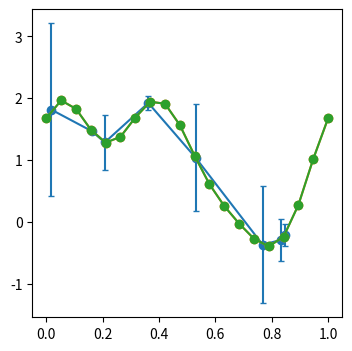

Write the Python code that produced this figure.
import numpy as np

class FourierSeries():    
    def __init__(self):
        """
        FourierSeries is a class that generates and fits Fourier series to time series data.
        """
        None
        

    def generate(self, x, params, e_params=None):
        """
        Generate a Fourier series of a given order.

        Args:
            x (array-like): Phase folded time series
            params (float): Parameters used to compute the Fourier series coefficients

        Returns:
            y (array-like): Sum of the Fourier series evaluated at the given time series
        """
        
        
        if isinstance(params, list):
            params = np.array(params)
        if isinstance(e_params, list):
            e_params = np.array(e_params)
            
        # check if params are provided if none raise error with suggestions of parameters
        if len(params) == 0:
            raise ValueError('No parameters provided. Please provide parameters. \n' 
                                'For example: params = [m0, A1, phi1, A2, phi2, ...] \n'
                                'where m0 is the mean, A1, A2, ... are the amplitudes and phi1, phi2, ... are the phases.')
        
        # check if number of parameters is odd
        if len(params) % 2 == 0:
            raise ValueError('Number of parameters must be odd.')
        
        y = self._generate(x, *params)
        
        if e_params is not None:
            # print('Error on parameters provided.')
            # print(params+e_params)
            # print(params-e_params)
            if len(e_params) != len(params):
                raise ValueError('Length of e_params must be equal to length of params.')
            else:
                y1 = self._generate(x, *(params + e_params))
                y2 = self._generate(x, *(params - e_params))                
                ey1, ey2 = abs(y1 - y), abs(y2 - y)
                ey = (ey1 + ey2)
        else:
            ey = None
        
        return y, ey
    
    def _generate(self, x, *params):
        """
        Generate a Fourier series of a given order.

        Args:
            x (array-like): Phase folded time series
            params (float): Parameters used to compute the Fourier series coefficients

        Returns:
            y (array-like): Sum of the Fourier series evaluated at the given time series
        """
        if isinstance(params, list):
            params = np.array(params)
            
        # check if params are provided if none raise error with suggestions of parameters
        if len(params) == 0:
            raise ValueError('No parameters provided. Please provide parameters. \n' 
                                'For example: params = [m0, A1, phi1, A2, phi2, ...] \n'
                                'where m0 is the mean, A1, A2, ... are the amplitudes and phi1, phi2, ... are the phases.')
        
        # check if number of parameters is odd
        if len(params) % 2 == 0:
            raise ValueError('Number of parameters must be odd.')

        N = len(params)//2
        m0, Ak, phik = params[0], np.array(
            params[1:N+1]), np.array(params[N+1:])
        y = m0

        for k in range(1, N+1):
            y += Ak[k-1]*np.sin(2*np.pi*k*x + phik[k-1])
        
        return y

    def bart_condition(self, n):
        """
        Calculate Bart's condition, which is a condition that must be satisfied for a Fourier series to be unique.

        Args:
            n (int): Order of the Fourier series

        Returns:
            cond (int): Bart's condition
        """
        cond = 2*n + 1
        return cond

    def fit(self, x, y, n, yerr=None, p0=None, return_ratio=False):
        """
        Fit a Fourier series to a time series.

        Args:
            x (array-like): Phase folded time series [0, 1]
            y (array-like): Corresponding flux time series
            n (int): Order of the Fourier series to be fitted
            yerr (array-like, optional): Uncertainties on the flux time series
            p0 (array-like, optional): Initial guess for the parameters
            return_ratio (bool, optional): Whether to return the ratio of the errors on the parameters

        Returns:
            params (array-like): Parameters of the fitted Fourier series
            e_params (array-like): Errors on the parameters of the Fourier series
            ratio (array-like, optional): Ratio of the errors on the parameters of the Fourier series
        """
        if p0 is None:
            p0 = np.array([np.mean(y)] + list(np.random.normal(0, 1, n)
                                              ) + list(np.random.normal(0, 2, n)*np.pi))

        if len(p0) != 2*n + 1:
            raise ValueError('p0 must have length 2*n + 1')
        
        from scipy.optimize import curve_fit

        params, cov = curve_fit(self._generate, x, y, sigma=yerr, p0=p0, method='lm')
        e_params = np.sqrt(np.diag(cov))
        
        m0, A, phi = params[0], params[1:n+1], params[n+1:]

        for k in range(len(A)):
            if A[k] < 0:
                A[k] = -A[k]
                phi[k] = phi[k] + np.pi
            if phi[k] < 0:
                while True:
                    phi[k] = phi[k]+2.0*np.pi
                    if (phi[k] > 0):
                        break
            if phi[k] > 2*np.pi:
                while True:
                    phi[k] = phi[k]-2.0*np.pi
                    if (phi[k] < 2*np.pi):
                        break

        params = np.array([m0] + list(A) + list(phi))

        if return_ratio:
            fp, e_fp = self.fparams_ratio(params, e_params)
            return params, e_params, fp, e_fp
        else:
            return params, e_params

    def fparams_ratio(self, params, e_params):
        """
        Calculate the ratio of the errors on the parameters of a Fourier series.

        Args:
            params (array-like): Parameters of the Fourier series
            e_params (array-like): Errors on the parameters of the Fourier series

        Returns:
            fp (array-like): Ratio of the errors on the parameters of the Fourier series
            e_fp (array-like): Errors on the ratio of the errors on the parameters of the Fourier series
        """
        # convert params and eparams to numpy array after checking if they are lists
        if isinstance(params, list):
            params = np.array(params)
        if isinstance(e_params, list):
            e_params = np.array(e_params)
        
        
        N = len(params)//2
        Ak = params[1:N+1]
        e_Ak = e_params[1:N+1]
        phik = params[N+1:]
        e_phik = e_params[N+1:]

        A_rat = Ak/Ak[0]
        phi_rat = phik - [(k+1)*phik[0] for k in range(0, N)]

        e_A_rat = np.sqrt(
            (e_Ak**2)/(Ak[0]**2) + (Ak**2)*(e_Ak[0]**2)/(Ak[0]**4))
        e_phi_rat = np.sqrt(
            e_phik**2 + [((k+1)**2)*(e_phik[0]**2) for k in range(0, N)])

        for k in range(len(A_rat)):
            if A_rat[k] < 0:
                A_rat[k] = -A_rat[k]
                phi_rat[k] = phi_rat[k] + np.pi
            if phi_rat[k] < 0:
                while True:
                    phi_rat[k] = phi_rat[k]+2.0*np.pi
                    if (phi_rat[k] > 0):
                        break
            if phi_rat[k] > 2*np.pi:
                while True:
                    phi_rat[k] = phi_rat[k]-2.0*np.pi
                    if (phi_rat[k] < 2*np.pi):
                        break

        fp = np.array([A_rat, phi_rat])
        e_fp = np.array([e_A_rat, e_phi_rat])

        return fp, e_fp

    def iterative_fit(self, x, y, n, trials=10, A_guess=None, phi_guess=None):
        """
        Iteratively fit a Fourier series to a time series.

        Args:
            x (array-like): Phase folded time series
            y (array-like): Corresponding flux time series
            n (int): Order of the Fourier series to be fitted
            trials (int, optional): Number of trials to perform
            A_guess (array-like, optional): Initial guess for the amplitude parameters
            phi_guess (array-like, optional): Initial guess for the phase parameters

        Returns:
            params (array-like): Parameters of the best-fit Fourier series
            e_params (array-like): Errors on the parameters of the best-fit Fourier series
            residual_mean (array-like): Mean of the absolute residuals for each trial
            r2 (array-like): R^2 value for each trial
            chi2_red (array-like): Reduced chi^2 value for each trial
        """
        residual_mean = np.empty(shape=(trials))
        r2 = np.empty(shape=(trials))
        chi2_red = np.empty(shape=(trials))
        params_array = np.empty(shape=(2*n+1, trials))
        e_params_array = np.empty(shape=(2*n+1, trials))

        for i in range(trials):
            if A_guess is None:
                A_guess = np.random.normal(
                    0, 1, 1)*np.logspace(1, -1, n)/(10*(i+1))
            if phi_guess is None:
                phi_guess = np.random.normal(0, 2, n)*np.pi

            p0 = np.array([np.mean(y)] + list(A_guess) + list(phi_guess))

            _params, _e_params = self.fit(x, y, n, p0=p0)

            residual_mean[i] = np.mean(np.abs(y - self.generate(x, *_params)))
            r2[i] = 1 - np.sum((y - self.generate(x, *_params))
                               ** 2)/np.sum((y - np.mean(y))**2)
            params_array[:, i] = _params
            e_params_array[:, i] = _e_params

        best_fit = np.argmax(r2)
        params = params_array[:, best_fit]
        e_params = e_params_array[:, best_fit]

        output = {
            'params': params,
            'e_params': e_params,
            'residual_mean': residual_mean,
            'r2': r2,
            'chi2_red': chi2_red
        }

        return output
    


# generate a test for FourierSeries.generate
import numpy as np
import matplotlib.pyplot as plt

FS = FourierSeries()

x = np.random.uniform(0, 1, 8)
x = np.sort(x)

m0, Ak, phik = 1, np.array([1, 0.5, 0.25]), np.array([0, np.pi/2, np.pi/4])
em0, eAk, ephik = 0.1, np.array([0.1, 0.5, 0.0025]), np.array([0.1, 0.05, 0.025])

params = np.array([m0] + list(Ak) + list(phik))
e_params = np.array([em0] + list(eAk) + list(ephik))

y, ey = FS.generate(x, params=params, e_params=e_params)

fig = plt.figure(figsize=(4,4))
plt.errorbar(x, y, yerr=ey, fmt='o-', capsize=2)

params1, e_params1 = FS.fit(x, y, 3, yerr=ey)
_x = np.linspace(0, 1, 20)
y1, ey1 = FS.generate(_x, params=params1, e_params=e_params1)

plt.errorbar(_x, y1, yerr=ey1, fmt='o-', capsize=2)
plt.errorbar(_x, FS.generate(_x, params=params)[0], fmt='o-', capsize=2)
plt.show()